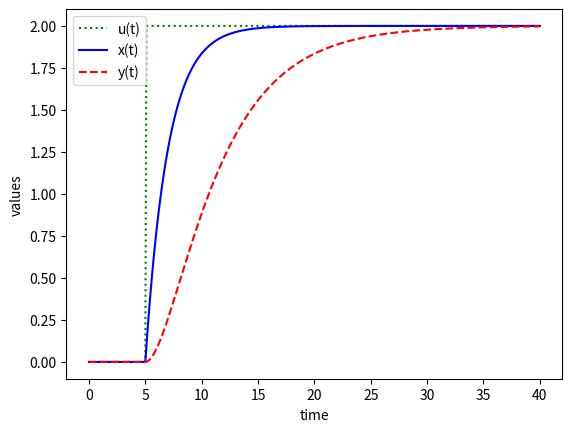

Generate this figure with matplotlib:
import numpy as np
from scipy.integrate import odeint
import matplotlib.pyplot as plt


# function that returns dz/dt
def model(z, t):
    if t < 5.0:
        u = 0
    else:
        u = 2
    x = z[0]
    y = z[1]
    dxdt = (-x + u)/2.0
    dydt = (-y + x)/5.0
    dzdt = [dxdt, dydt]
    return dzdt

# initial condition
z0 = [0,0]

# number of time points
n = 401

# time points
t = np.linspace(0, 40, n)

# step input
u_ = np.zeros(n)
# change to 2.0 at time = 5.0
u_[51:] = 2.0

# store solution
x = np.empty_like(t)
y = np.empty_like(t)
# record initial conditions
x[0] = z0[0]
y[0] = z0[1]
z = odeint(model, z0, t)
x = z[:, 0]
y = z[:, 1]
# solve ODE
"""for i in range(1, n):
    # span for next time step
    tspan = [t[i-1], t[i]]
    # solve for next step
    z = odeint(model, z0, tspan, args=(u[i],))
    # store solution for plotting
    x[i] = z[1][0]
    y[i] = z[1][1]
    # next initial condition
    z0 = z[1]"""


# plot results
plt.plot(t, u_, 'g:', label='u(t)')
plt.plot(t, x, 'b-', label='x(t)')
plt.plot(t, y, 'r--', label='y(t)')
plt.ylabel('values')
plt.xlabel('time')
plt.legend(loc='best')
plt.show()
